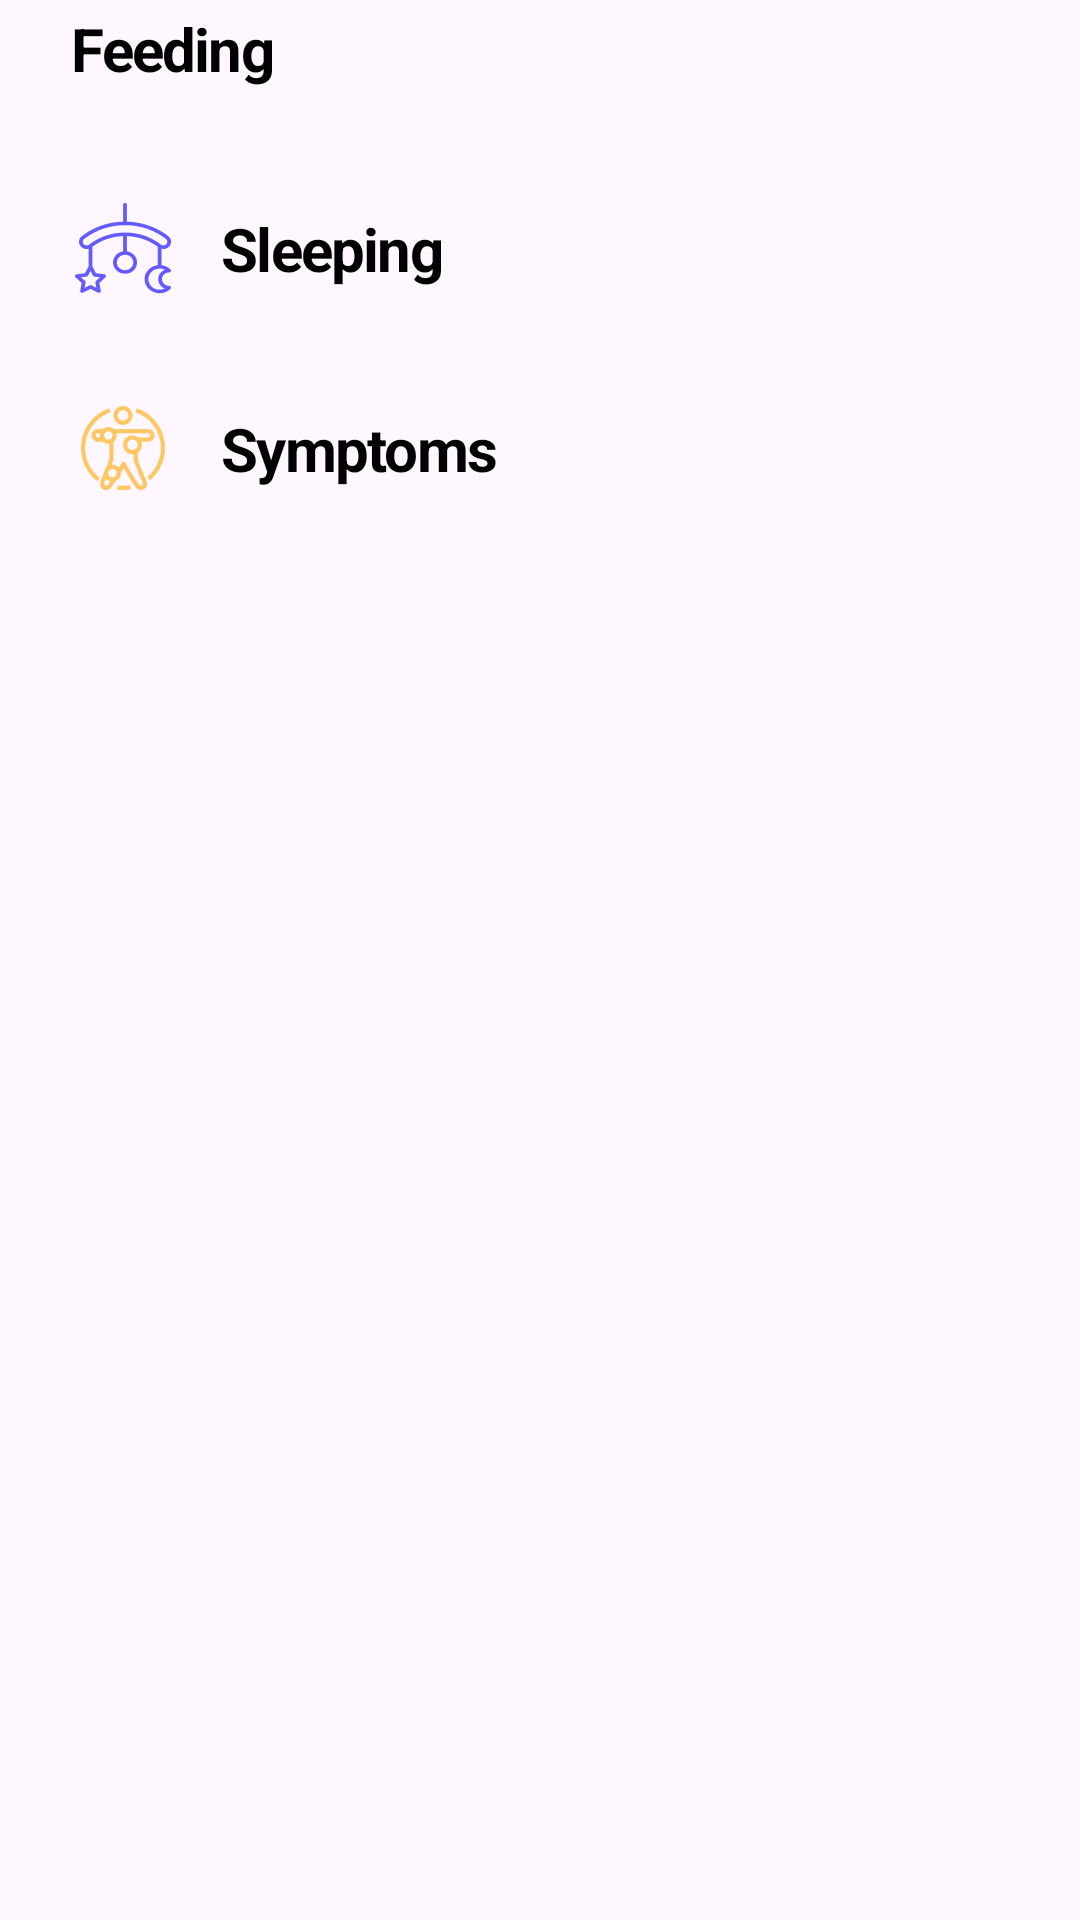

This screen was rendered from an Android layout file. Write that file and the resources it references.
<!-- AndroidManifest.xml: application theme Theme.BabyTracker -->
<!-- res/layout/fragment_all_list.xml -->
<?xml version="1.0" encoding="utf-8"?>
<androidx.constraintlayout.widget.ConstraintLayout xmlns:android="http://schemas.android.com/apk/res/android"
    xmlns:app="http://schemas.android.com/apk/res-auto"
    xmlns:tools="http://schemas.android.com/tools"
    android:layout_width="match_parent"
    android:layout_height="match_parent"
    tools:context=".ui.calender.alllist.AllListFragment">

    <ScrollView
        android:layout_width="match_parent"
        android:layout_height="match_parent">

        <androidx.constraintlayout.widget.ConstraintLayout
            android:layout_width="match_parent"
            android:layout_height="wrap_content">


            <TextView
                android:id="@+id/tvFeeding"
                android:layout_width="wrap_content"
                android:layout_height="wrap_content"
                android:layout_marginVertical="16dp"
                android:layout_marginStart="8dp"
                android:text="@string/feeding_all_list_text"
                android:textAppearance="@style/date_title"
                app:layout_constraintStart_toEndOf="@id/imgFeeding"
                app:layout_constraintTop_toTopOf="@id/imgFeeding"
                app:layout_constraintBottom_toBottomOf="@id/imgFeeding"/>

            <ImageView
                android:id="@+id/imgFeeding"
                android:layout_width="wrap_content"
                android:layout_height="wrap_content"
                app:layout_constraintTop_toTopOf="parent"
                app:layout_constraintStart_toStartOf="parent"
                android:layout_marginTop="16dp"
                android:layout_marginBottom="8dp"
                android:layout_marginStart="16dp"
                android:src="@drawable/icon_feeding_selected"/>

            <androidx.recyclerview.widget.RecyclerView
                android:id="@+id/rvFeeding"
                android:layout_width="match_parent"
                app:layout_constraintTop_toBottomOf="@id/tvFeeding"
                android:layout_height="wrap_content"
                android:layout_marginVertical="12dp"
                app:layout_constraintStart_toStartOf="parent"
                app:layout_constraintEnd_toEndOf="parent"
                android:layout_marginHorizontal="8dp" />

            <TextView
                app:layout_constraintStart_toEndOf="@id/imgSleep"
                app:layout_constraintTop_toTopOf="@id/imgSleep"
                app:layout_constraintBottom_toBottomOf="@id/imgSleep"
                android:id="@+id/tvSleep"
                android:layout_width="wrap_content"
                android:layout_height="wrap_content"
                android:layout_marginVertical="16dp"
                android:layout_marginStart="8dp"
                android:text="@string/sleeping_all_list_text"
                android:textAppearance="@style/date_title" />

            <ImageView
                android:id="@+id/imgSleep"
                android:layout_width="wrap_content"
                android:layout_height="wrap_content"
                android:layout_marginTop="16dp"
                android:layout_marginBottom="8dp"
                android:layout_marginStart="16dp"
                app:layout_constraintStart_toStartOf="parent"
                app:layout_constraintTop_toBottomOf="@id/rvFeeding"
                android:src="@drawable/icon_sleep_selected"/>

            <androidx.recyclerview.widget.RecyclerView
                android:id="@+id/rvSleep"
                android:layout_width="match_parent"
                android:layout_marginVertical="12dp"
                app:layout_constraintStart_toStartOf="parent"
                app:layout_constraintEnd_toEndOf="parent"
                app:layout_constraintTop_toBottomOf="@id/tvSleep"
                android:layout_height="wrap_content"
                android:layout_marginHorizontal="8dp" />

            <TextView
                android:id="@+id/tvSymptoms"
                android:layout_width="wrap_content"
                android:layout_height="wrap_content"
                android:layout_marginVertical="16dp"
                android:layout_marginStart="8dp"
                app:layout_constraintStart_toEndOf="@id/imgSymptoms"
                app:layout_constraintTop_toTopOf="@id/imgSymptoms"
                app:layout_constraintBottom_toBottomOf="@id/imgSymptoms"
                android:text="@string/symptoms_all_list_text"
                android:textAppearance="@style/date_title" />

            <ImageView
                android:id="@+id/imgSymptoms"
                android:layout_width="wrap_content"
                android:layout_height="wrap_content"
                app:layout_constraintStart_toStartOf="parent"
                android:layout_marginTop="16dp"
                android:layout_marginBottom="8dp"
                android:layout_marginStart="16dp"
                app:layout_constraintTop_toBottomOf="@id/rvSleep"
                android:src="@drawable/icon_symptons_selected"/>

            <androidx.recyclerview.widget.RecyclerView
                android:id="@+id/rvSymptoms"
                app:layout_constraintTop_toBottomOf="@id/tvSymptoms"
                app:layout_constraintStart_toStartOf="parent"
                app:layout_constraintEnd_toEndOf="parent"
                android:layout_marginVertical="12dp"
                android:layout_width="match_parent"
                android:layout_height="wrap_content"
                android:layout_marginHorizontal="8dp" />


        </androidx.constraintlayout.widget.ConstraintLayout>


    </ScrollView>


</androidx.constraintlayout.widget.ConstraintLayout>
<!-- resources referenced by this layout -->
<resources>
  <!-- drawable icon_sleep_selected: png bitmap (drawable-xxhdpi, 3671 bytes) -->
  <!-- drawable icon_symptons_selected: png bitmap (drawable, 1420 bytes) -->
  <string name="feeding_all_list_text">Feeding</string>
  <string name="sleeping_all_list_text">Sleeping</string>
  <string name="symptoms_all_list_text">Symptoms</string>
  <style name="date_title">
          <item name="android:textStyle">bold</item>
          <item name="android:textSize">20sp</item>
          <item name="android:letterSpacing">-0.03</item>
          <item name="android:textColor">#010101</item>
      </style>
  <style name="Theme.BabyTracker" parent="Base.Theme.BabyTracker" />
  <style name="Base.Theme.BabyTracker" parent="Theme.Material3.DayNight.NoActionBar">
          
          
          <item name="colorPrimaryDark">#FFFFFF</item>
          <item name="android:windowLightStatusBar">true</item>
      </style>
</resources>
